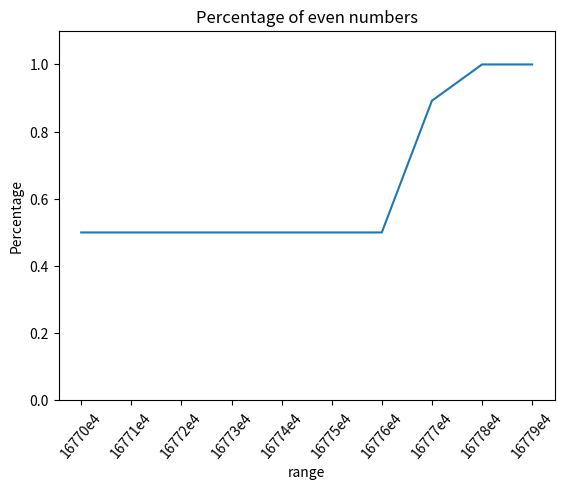

Write the Python code that produced this figure. (Note: this script raises an exception after producing the figure.)
import numpy as np
import pandas
from collections import defaultdict
import matplotlib.pyplot as plt
import os

b = {}
for i in range(16770000, 16780000, 1000):
    b[i]={"odd":0, "even":0, "range":i}
    for j in range(i, i+1000):
        a = np.float32(j)
        print(a)
        if a%2 == 0:
            b[i]["even"] += 1
        else:
            b[i]["odd"] += 1
def no(s):
    a = s/1000
    a = a.astype(int)
    a = a.astype(str)
    return a + "e4"
df = pandas.DataFrame(b)
df = df.T
df["percent"] = df["even"]/(df["even"]+df["odd"])
p = df["percent"].plot()
plt.ylabel('Percentage')
plt.xlabel('range')
plt.title("Percentage of even numbers")
plt.ylim(top=1.1, bottom=0)
p.get_xaxis().get_major_formatter().set_useOffset(False)
p.get_xaxis().get_major_formatter().set_scientific(False)
plt.xticks(df["range"], no(df["range"]), rotation=50)
# plt.figure(figsize=(80,25))
plt.savefig(os.path.abspath('../content/')+f"/img/oddVsEven.png", dpi=300, figsize=(10,5),  bbox_inches = 'tight')
print(df.head())